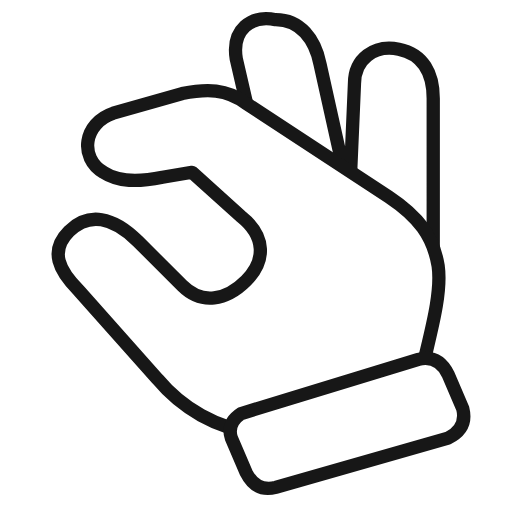
t = 0.00 s
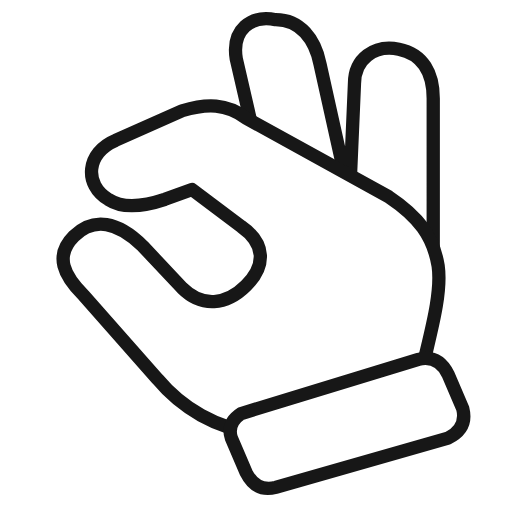
t = 0.25 s
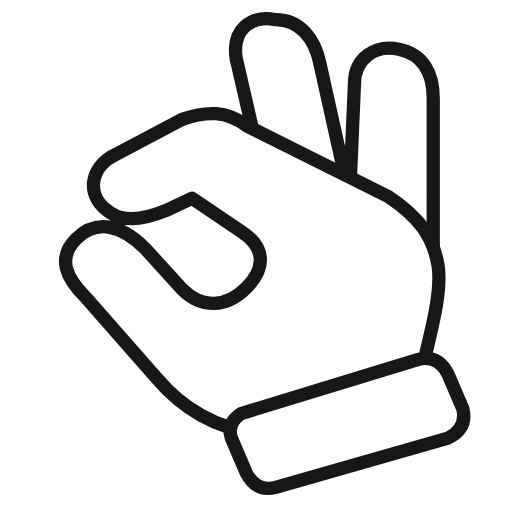
t = 0.37 s
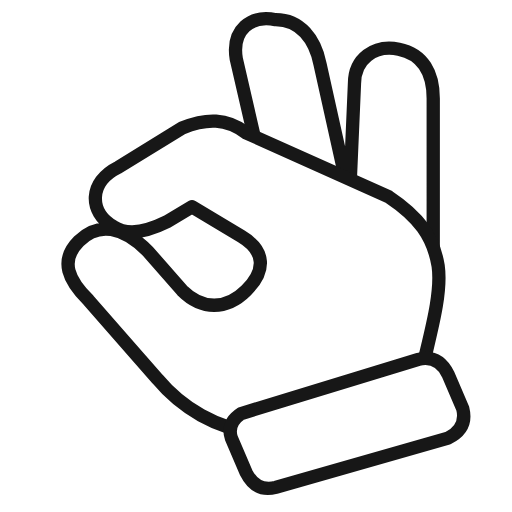
t = 0.57 s
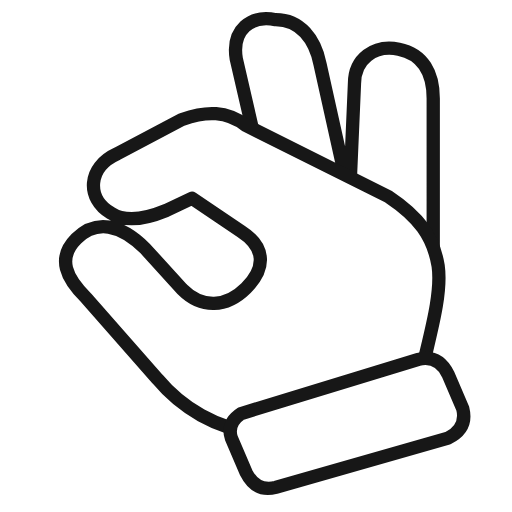
t = 0.77 s
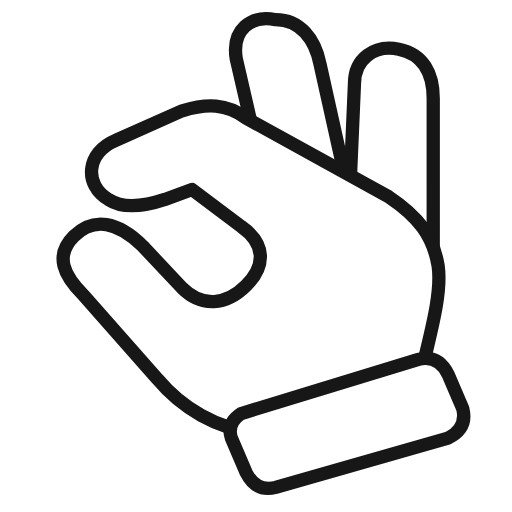
t = 0.90 s

The animated SVG that drew these frames (rendered in a browser with its animation timeline set to each time). Animation: 1 SMIL element (animate=1); one cycle of 1.15 s, repeats indefinitely.

<svg xmlns="http://www.w3.org/2000/svg" width="48" height="48" viewBox="0 0 104 104"><g transform="translate(3 0)" fill="#fff" stroke="#171717" stroke-width="2.7" stroke-linecap="round" stroke-linejoin="round"><path d="M51 38 L45 12 C44 6 48 3 53 4 C58 4 61 8 62 13 L68 40 L69 17 C69 12 73 9 78 10 C83 11 85 15 85 20 L85 52 Z"/><path d="M82 79 C83 72 87 61 86 54 C85 48 82 44 76 40 L47 21 C43 18 39 18 34 19 L20 23 C14 25 13 32 18 35 C21 37 25 37 30 36 L36 35 L46 44 C51 48 51 53 47 57 C43 61 38 62 34 58 L25 49 C20 44 15 43 11 47 C7 51 9 55 13 59 L29 77 C34 83 41 87 49 88 Z"><animate attributeName="d" values="M82 79 C83 72 87 61 86 54 C85 48 82 44 76 40 L47 21 C43 18 39 18 34 19 L20 23 C14 25 13 32 18 35 C21 37 25 37 30 36 L36 35 L46 44 C51 48 51 53 47 57 C43 61 38 62 34 58 L25 49 C20 44 15 43 11 47 C7 51 9 55 13 59 L29 77 C34 83 41 87 49 88 Z;M82 79 C83 72 87 61 86 54 C85 48 82 44 76 40 L47 27 C43 24 39 24 34 26 L21 34 C15 37 15 43 20 46 C23 48 27 47 31 45 L36 42 L46 48 C51 51 51 55 47 59 C43 63 38 63 34 59 L27 51 C22 46 17 45 13 49 C9 53 11 57 15 61 L29 77 C34 83 41 87 49 88 Z;M82 79 C83 72 87 61 86 54 C85 48 82 44 76 40 L47 27 C43 24 39 24 34 26 L21 34 C15 37 15 43 20 46 C23 48 27 47 31 45 L36 42 L46 48 C51 51 51 55 47 59 C43 63 38 63 34 59 L27 51 C22 46 17 45 13 49 C9 53 11 57 15 61 L29 77 C34 83 41 87 49 88 Z;M82 79 C83 72 87 61 86 54 C85 48 82 44 76 40 L47 21 C43 18 39 18 34 19 L20 23 C14 25 13 32 18 35 C21 37 25 37 30 36 L36 35 L46 44 C51 48 51 53 47 57 C43 61 38 62 34 58 L25 49 C20 44 15 43 11 47 C7 51 9 55 13 59 L29 77 C34 83 41 87 49 88 Z" keyTimes="0;.43;.56;1" dur="1.15s" repeatCount="indefinite" calcMode="linear"/></path><path d="M46 84 L82 73 Q86 72 88 76 L91 83 Q92 87 88 89 L53 99 Q49 100 47 96 L44 89 Q43 86 46 84 Z"/></g></svg>
